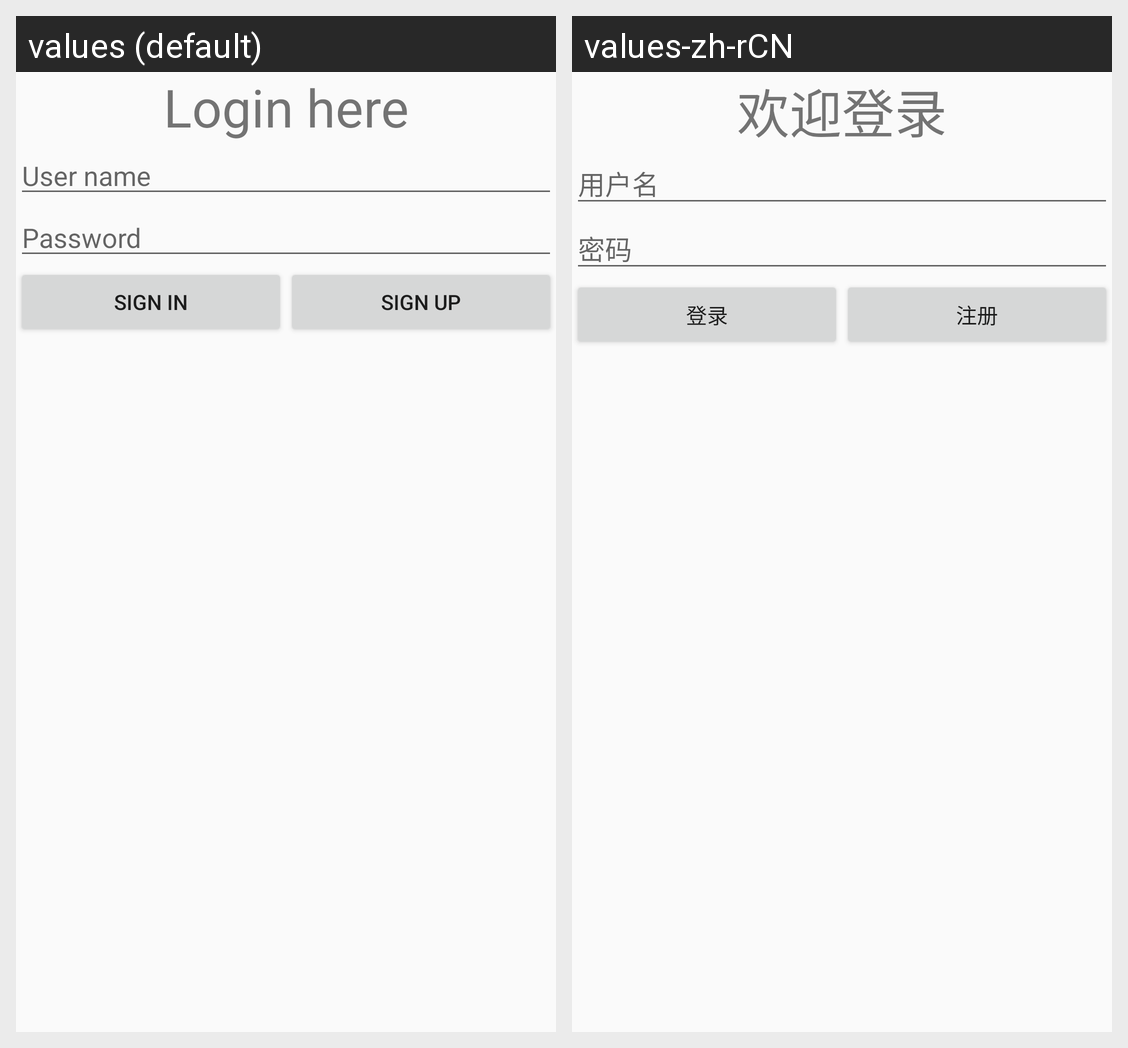

For this localized Android screen grid, give each drawn string resource with its value in every locale shown.
Android screen res/layout/activity_login.xml rendered under 2 locales, left to right: values (default), values-zh-rCN. Device: Nexus 5 (rendered at 1080×1920; each locale shown at half size, 540×960, under a caption strip naming it); theme AppThemeNoActionBar.
Strings drawn on this screen, with the default value and each locale's value (text and hints the layout hard-codes, and strings that could not be matched under every locale, appear in the picture but are not listed):

login_title
  values: Login here
  values-zh-rCN: 欢迎登录

username
  values: User name
  values-zh-rCN: 用户名

password
  values: Password
  values-zh-rCN: 密码

sign_in
  values: Sign in
  values-zh-rCN: 登录

sign_up
  values: Sign up
  values-zh-rCN: 注册
